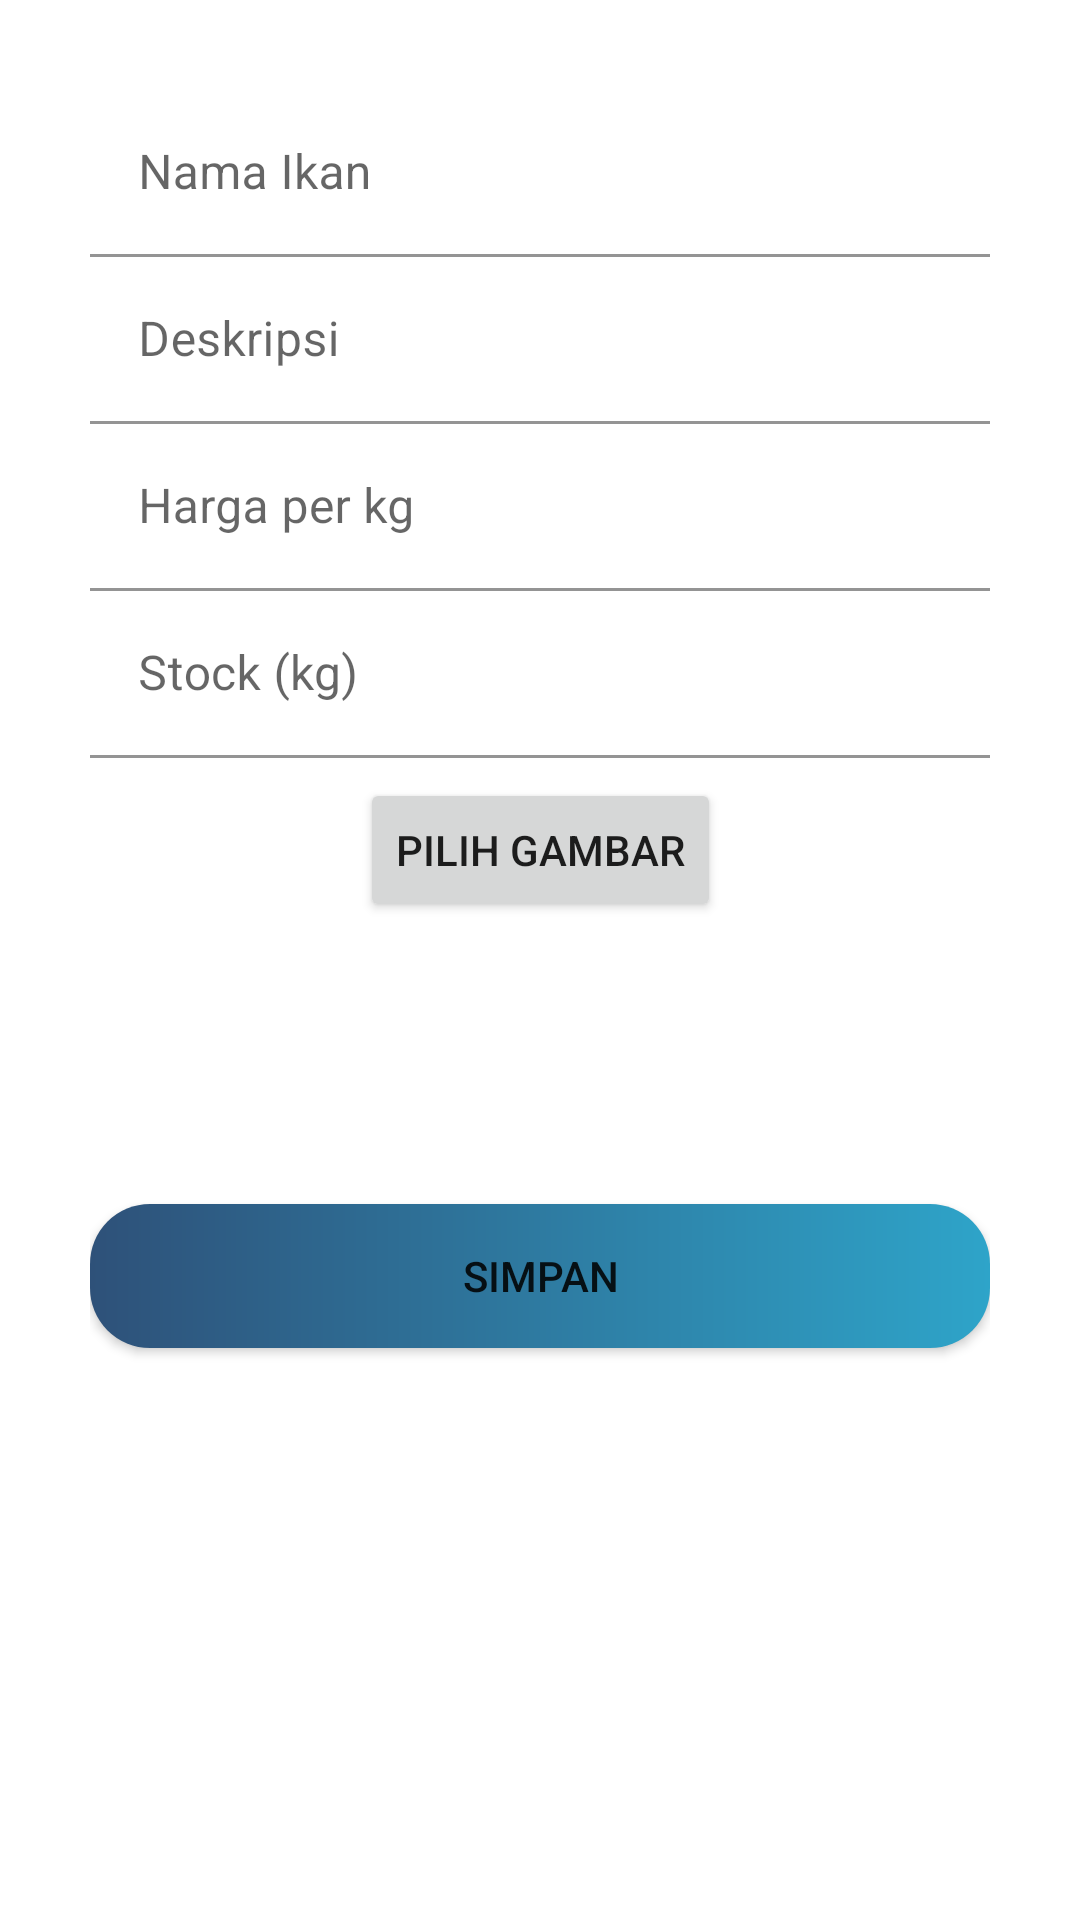

Android layout source for this screen:
<!-- AndroidManifest.xml: application theme Theme.Ikasa -->
<!-- res/layout/activity_edit_ikan.xml -->
<?xml version="1.0" encoding="utf-8"?>
<androidx.constraintlayout.widget.ConstraintLayout xmlns:android="http://schemas.android.com/apk/res/android"
    xmlns:app="http://schemas.android.com/apk/res-auto"
    xmlns:tools="http://schemas.android.com/tools"
    android:layout_width="match_parent"
    android:layout_height="match_parent"
    android:paddingHorizontal="30dp"
    tools:context=".ui.admin.EditIkanActivity">

    <Button
        android:id="@+id/btn_add_image"
        android:layout_width="wrap_content"
        android:layout_height="wrap_content"
        android:text="Pilih Gambar"
        app:layout_constraintBottom_toBottomOf="parent"
        app:layout_constraintEnd_toEndOf="parent"
        app:layout_constraintStart_toStartOf="parent"
        app:layout_constraintTop_toBottomOf="@+id/material_et_stock"
        app:layout_constraintVertical_bias="0.01999998" />

    <ImageView
        android:id="@+id/iv_image_ikan"
        android:layout_width="200dp"
        android:layout_height="100dp"
        app:layout_constraintBottom_toTopOf="@+id/btn_add"
        app:layout_constraintEnd_toEndOf="parent"
        app:layout_constraintStart_toStartOf="parent"
        app:layout_constraintTop_toBottomOf="@+id/btn_add_image"
        app:layout_constraintVertical_bias="0.39" />
    <com.google.android.material.textfield.TextInputLayout
        android:id="@+id/material_et_title"
        android:layout_width="0dp"
        android:layout_height="wrap_content"
        app:layout_constraintEnd_toEndOf="parent"
        app:layout_constraintStart_toStartOf="parent"
        app:layout_constraintTop_toTopOf="parent"
        android:layout_marginTop="30dp">

        <com.google.android.material.textfield.TextInputEditText
            android:id="@+id/et_title"
            android:layout_width="match_parent"
            android:layout_height="match_parent"
            android:backgroundTint="@color/white"
            android:ems="10"
            android:hint="@string/nama_ikan"
            android:inputType="text" />
    </com.google.android.material.textfield.TextInputLayout>

    <com.google.android.material.textfield.TextInputLayout
        android:id="@+id/material_et_desc"
        android:layout_width="0dp"
        android:layout_height="wrap_content"
        app:layout_constraintEnd_toEndOf="parent"
        app:layout_constraintStart_toStartOf="parent"
        app:layout_constraintTop_toBottomOf="@id/material_et_title">

        <com.google.android.material.textfield.TextInputEditText
            android:id="@+id/et_desc"
            android:layout_width="match_parent"
            android:layout_height="match_parent"
            android:backgroundTint="@color/white"
            android:ems="10"
            android:hint="@string/deskripsi"
            android:inputType="text" />
    </com.google.android.material.textfield.TextInputLayout>

    <com.google.android.material.textfield.TextInputLayout
        android:id="@+id/material_et_price"
        android:layout_width="0dp"
        android:layout_height="wrap_content"
        app:layout_constraintEnd_toEndOf="parent"
        app:layout_constraintStart_toStartOf="parent"
        app:layout_constraintTop_toBottomOf="@id/material_et_desc"
        app:layout_constraintVertical_bias="0.38">

        <com.google.android.material.textfield.TextInputEditText
            android:id="@+id/et_price"
            android:layout_width="match_parent"
            android:layout_height="match_parent"
            android:backgroundTint="@color/white"
            android:ems="10"
            android:hint="@string/harga_per_kg"
            android:inputType="number" />
    </com.google.android.material.textfield.TextInputLayout>

    <com.google.android.material.textfield.TextInputLayout
        android:id="@+id/material_et_stock"
        android:layout_width="0dp"
        android:layout_height="wrap_content"
        app:layout_constraintEnd_toEndOf="parent"
        app:layout_constraintStart_toStartOf="parent"
        app:layout_constraintTop_toBottomOf="@id/material_et_price"
        app:layout_constraintVertical_bias="0.38">

        <com.google.android.material.textfield.TextInputEditText
            android:id="@+id/et_stock"
            android:layout_width="match_parent"
            android:layout_height="match_parent"
            android:backgroundTint="@color/white"
            android:ems="10"
            android:hint="@string/stock"
            android:inputType="number" />
    </com.google.android.material.textfield.TextInputLayout>

    <Button
        android:id="@+id/btn_add"
        android:layout_width="0dp"
        android:layout_height="wrap_content"
        android:background="@drawable/gradient_color"
        android:padding="5dp"
        android:text="Simpan"
        app:layout_constraintBottom_toBottomOf="parent"
        app:layout_constraintEnd_toEndOf="parent"
        app:layout_constraintStart_toStartOf="parent"
        app:layout_constraintTop_toBottomOf="@+id/btn_add_image"
        app:layout_constraintVertical_bias="0.32999998" />
</androidx.constraintlayout.widget.ConstraintLayout>
<!-- resources referenced by this layout -->
<resources>
  <color name="white">#FFFFFFFF</color>
  <!-- drawable gradient_color (drawable) -->
  <?xml version="1.0" encoding="utf-8"?>
  <shape xmlns:android="http://schemas.android.com/apk/res/android"
      android:shape="rectangle">
      <gradient
          android:startColor="#2E5179"
          android:endColor="#2EA4C9"
          android:angle="0" />
      <padding
          android:bottom="7dp"
          android:left="7dp"
          android:right="7dp"
          android:top="7dp" />
  
      <corners android:radius="20dp" />
  </shape>
  <string name="deskripsi">Deskripsi</string>
  <string name="harga_per_kg">Harga per kg</string>
  <string name="nama_ikan">Nama Ikan</string>
  <string name="stock">Stock (kg)</string>
  <style name="Theme.Ikasa" parent="Theme.MaterialComponents.DayNight.DarkActionBar">
          
          <item name="colorPrimary">@color/purple_500</item>
          <item name="colorPrimaryVariant">@color/purple_700</item>
          <item name="colorOnPrimary">@color/white</item>
          
          <item name="colorSecondary">@color/teal_200</item>
          <item name="colorSecondaryVariant">@color/teal_700</item>
          <item name="colorOnSecondary">@color/black</item>
          
          <item name="android:statusBarColor" tools:targetApi="l">?attr/colorPrimaryVariant</item>
          
      </style>
  <color name="purple_500">#FF6200EE</color>
  <color name="purple_700">#FF3700B3</color>
  <color name="teal_200">#FF03DAC5</color>
  <color name="teal_700">#FF018786</color>
  <color name="black">#FF000000</color>
</resources>
